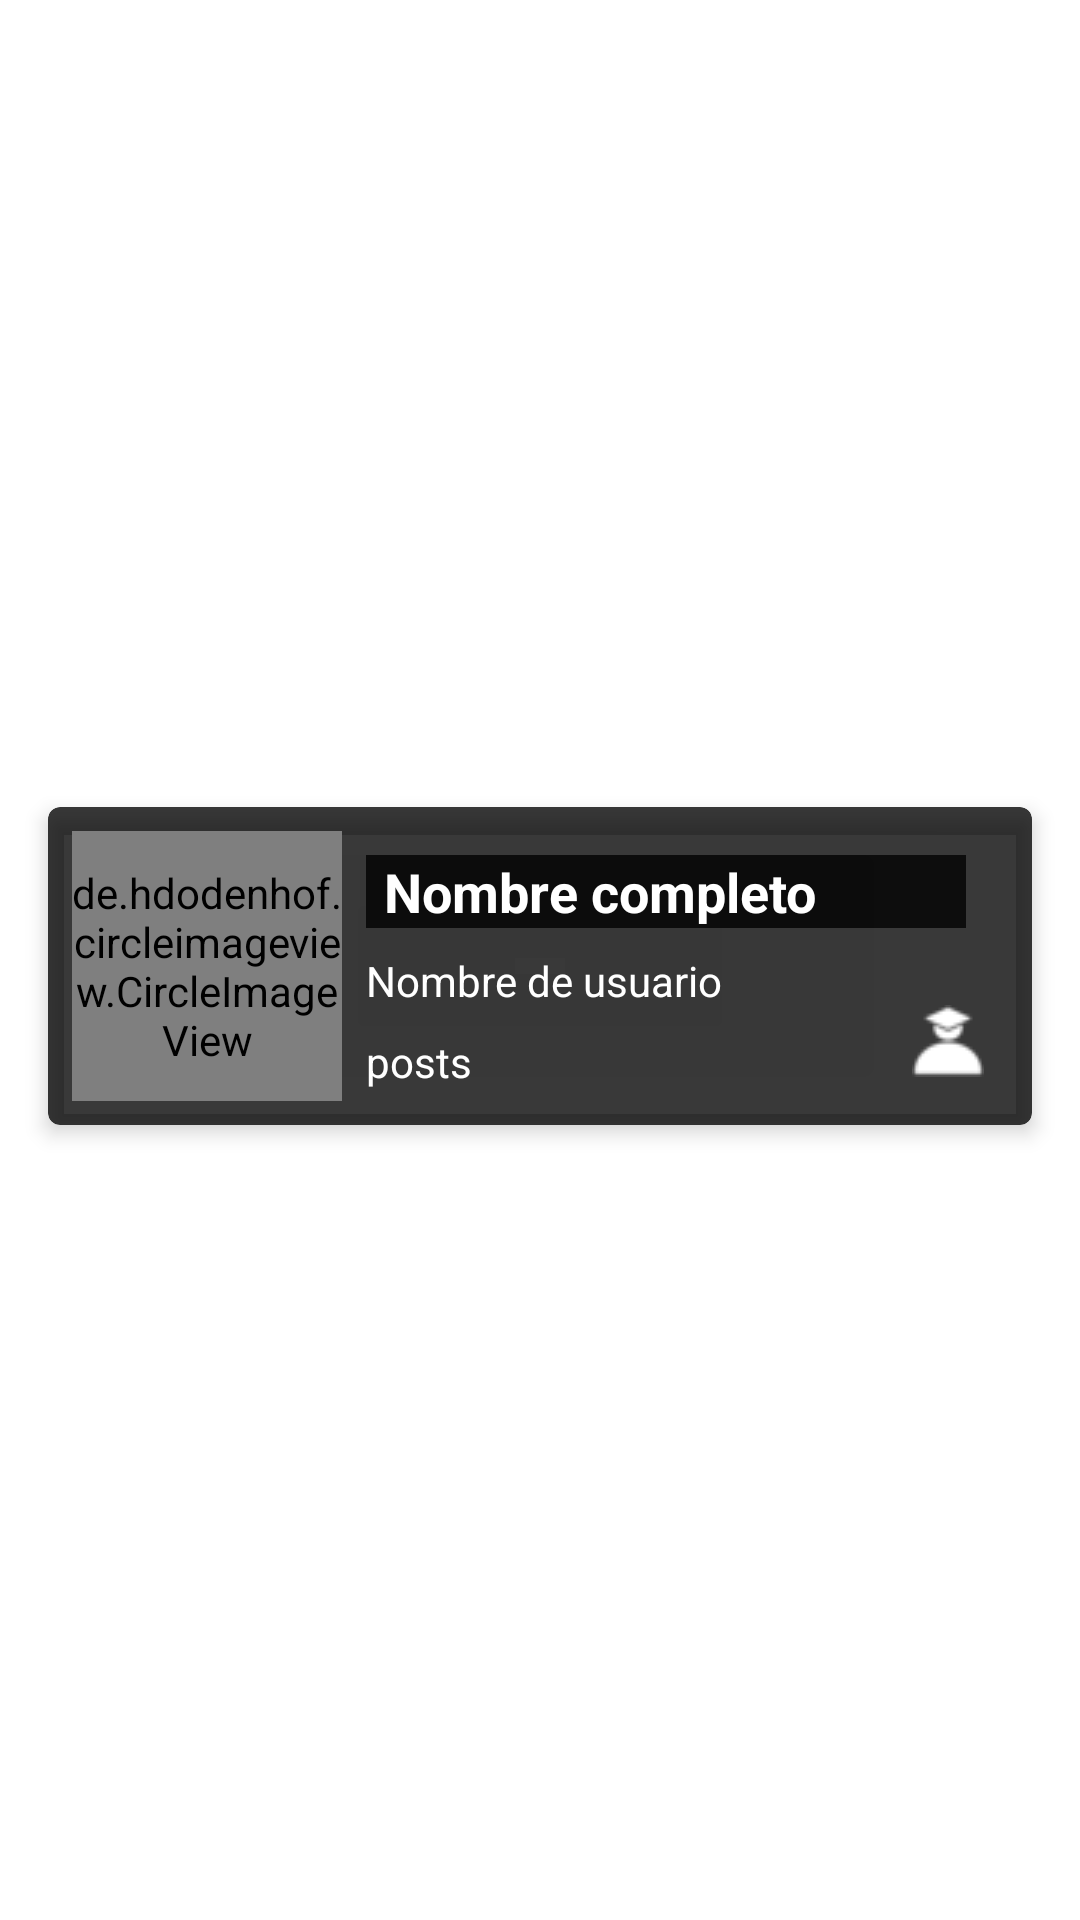

Android layout source for this screen:
<!-- AndroidManifest.xml: application theme Theme.Antwort -->
<!-- res/layout/card_friend.xml -->
<?xml version="1.0" encoding="utf-8"?>
<androidx.constraintlayout.widget.ConstraintLayout xmlns:android="http://schemas.android.com/apk/res/android"
    xmlns:app="http://schemas.android.com/apk/res-auto"
    xmlns:autofit="http://schemas.android.com/apk/res-auto"
    xmlns:tools="http://schemas.android.com/tools"
    android:layout_width="match_parent"
    android:layout_height="wrap_content">

    <androidx.cardview.widget.CardView
        android:id="@+id/friendcard"
        android:layout_width="match_parent"
        android:layout_height="wrap_content"
        android:layout_marginStart="16dp"
        android:layout_marginTop="8dp"
        android:layout_marginEnd="16dp"
        android:layout_marginBottom="4dp"
        app:cardCornerRadius="4dp"
        app:cardElevation="4dp"
        app:layout_constraintBottom_toBottomOf="parent"
        app:layout_constraintEnd_toEndOf="parent"
        app:layout_constraintStart_toStartOf="parent"
        app:layout_constraintTop_toTopOf="parent"
        app:cardBackgroundColor="@color/dark_semitransparent">

        <androidx.constraintlayout.widget.ConstraintLayout
            android:layout_width="match_parent"
            android:layout_height="wrap_content"
            >

            <de.hdodenhof.circleimageview.CircleImageView
                android:id="@+id/imageCard"
                android:layout_width="90dp"
                android:layout_height="90dp"
                android:layout_marginStart="8dp"
                android:layout_marginTop="8dp"
                android:layout_marginBottom="8dp"
                android:src="@drawable/woman"
                app:layout_constraintBottom_toBottomOf="parent"
                app:layout_constraintStart_toStartOf="parent"
                app:layout_constraintTop_toTopOf="parent" />

            <TextView
                android:id="@+id/nameCard"
                android:layout_width="200dp"
                android:layout_height="wrap_content"
                android:layout_marginStart="8dp"
                android:layout_marginTop="16dp"
                android:autoLink="all"
                android:autoSizeMaxTextSize="100sp"
                android:autoSizeMinTextSize="12sp"
                android:autoSizeTextType="uniform"
                android:background="@color/dark_semitransparent"
                android:maxLines="2"
                android:paddingLeft="6dp"
                android:text="Nombre completo"
                android:textColor="@color/white"
                android:textSize="18sp"
                android:textStyle="bold"
                app:layout_constraintStart_toEndOf="@+id/imageCard"
                app:layout_constraintTop_toTopOf="parent" />

            <TextView
                android:id="@+id/usernameCard"
                android:layout_width="wrap_content"
                android:layout_height="wrap_content"
                android:layout_marginStart="8dp"
                android:layout_marginTop="8dp"
                android:text="Nombre de usuario"
                android:textSize="14dp"
                android:textColor="@color/white"
                app:layout_constraintStart_toEndOf="@+id/imageCard"
                app:layout_constraintTop_toBottomOf="@+id/nameCard"
                android:autoLink="all"/>

            <ImageView
                android:id="@+id/usertype_card_icon"
                android:layout_width="wrap_content"
                android:layout_height="wrap_content"
                android:layout_marginEnd="16dp"
                android:layout_marginBottom="16dp"
                android:contentDescription="uid"
                android:src="@drawable/ic_student_24"
                app:layout_constraintBottom_toBottomOf="parent"
                app:layout_constraintEnd_toEndOf="parent" />

            <TextView
                android:id="@+id/post_count_tv"
                android:layout_width="wrap_content"
                android:layout_height="wrap_content"
                android:layout_marginStart="8dp"
                android:layout_marginTop="8dp"
                android:text="posts"
                android:textColor="@color/white"
                app:layout_constraintStart_toEndOf="@+id/imageCard"
                app:layout_constraintTop_toBottomOf="@+id/usernameCard" />



        </androidx.constraintlayout.widget.ConstraintLayout>

    </androidx.cardview.widget.CardView>
</androidx.constraintlayout.widget.ConstraintLayout>
<!-- resources referenced by this layout -->
<resources>
  <color name="dark_semitransparent">#C6000000</color>
  <color name="white">#FFFFFF</color>
  <!-- drawable ic_student_24: png bitmap (drawable-v24, 633 bytes) -->
  <!-- drawable woman: png bitmap (drawable, 8898 bytes) -->
  <style name="Theme.Antwort" parent="Theme.MaterialComponents.DayNight.NoActionBar">
          
          <item name="colorPrimary">#C59A5A</item>
          <item name="colorPrimaryVariant">#FF9800</item>
          <item name="colorOnPrimary">@color/black</item>
          
          <item name="colorSecondary">@color/teal_200</item>
          <item name="colorSecondaryVariant">@color/teal_700</item>
          <item name="colorOnSecondary">@color/black</item>
          
          <item name="android:statusBarColor" tools:targetApi="l">?attr/colorPrimaryVariant</item>
          
      </style>
  <color name="black">#FF000000</color>
  <color name="teal_200">#FF03DAC5</color>
  <color name="teal_700">#FF018786</color>
</resources>
